The GitHub repository satwiksain305/SafeTread contains a labelled image folder "datasets" with 2 categories: critical, healthy. Examples follow, each with its label.

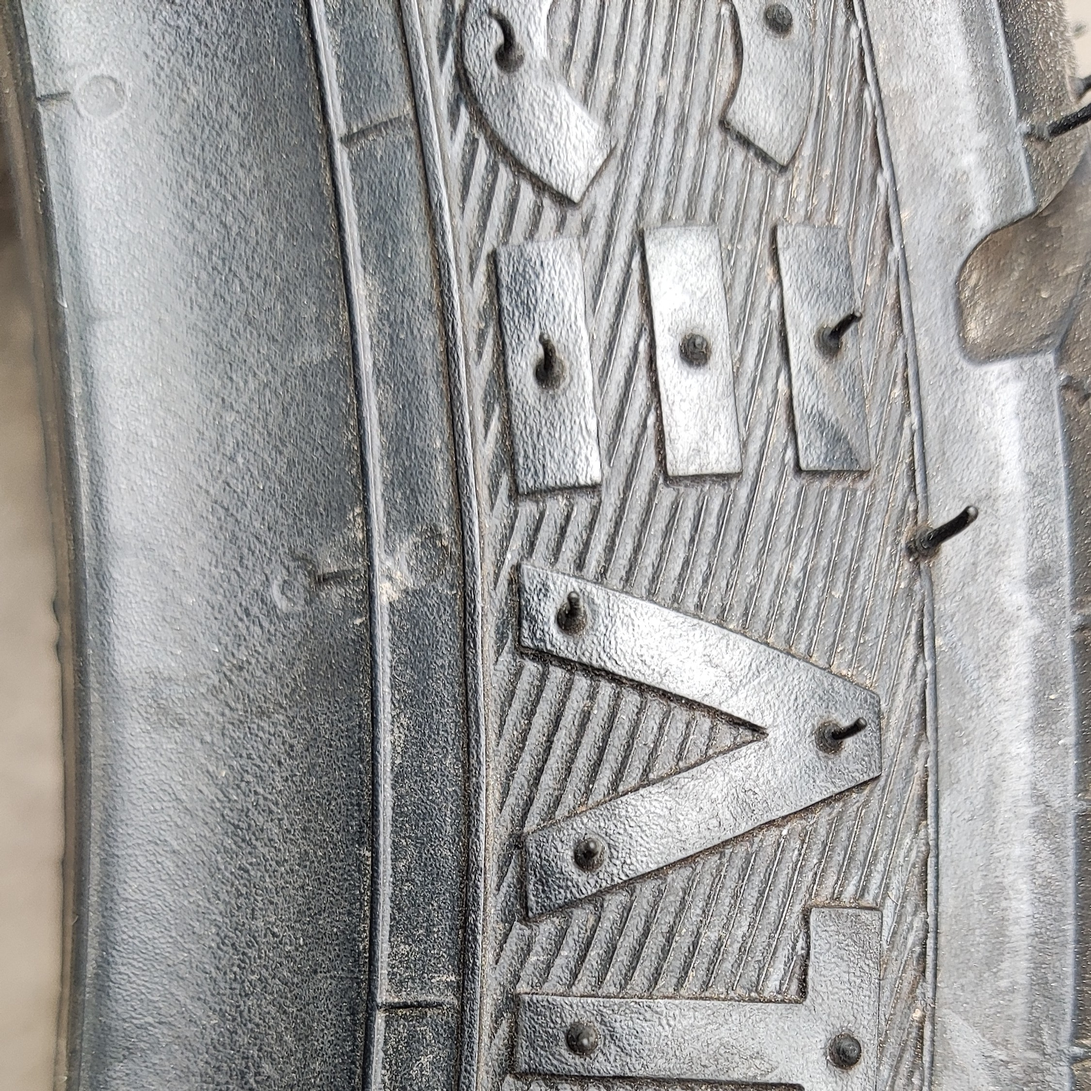
Label: healthy

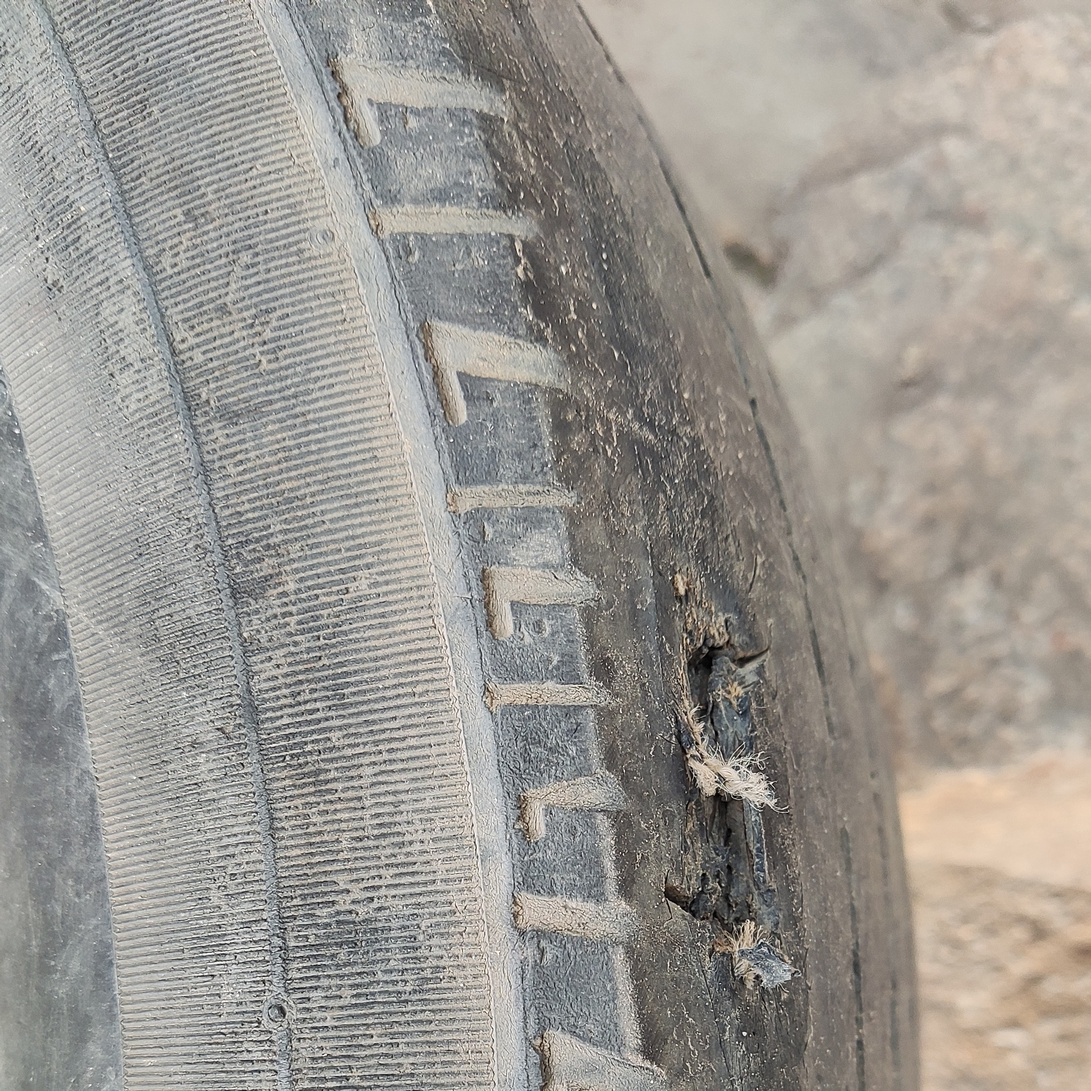
Label: critical

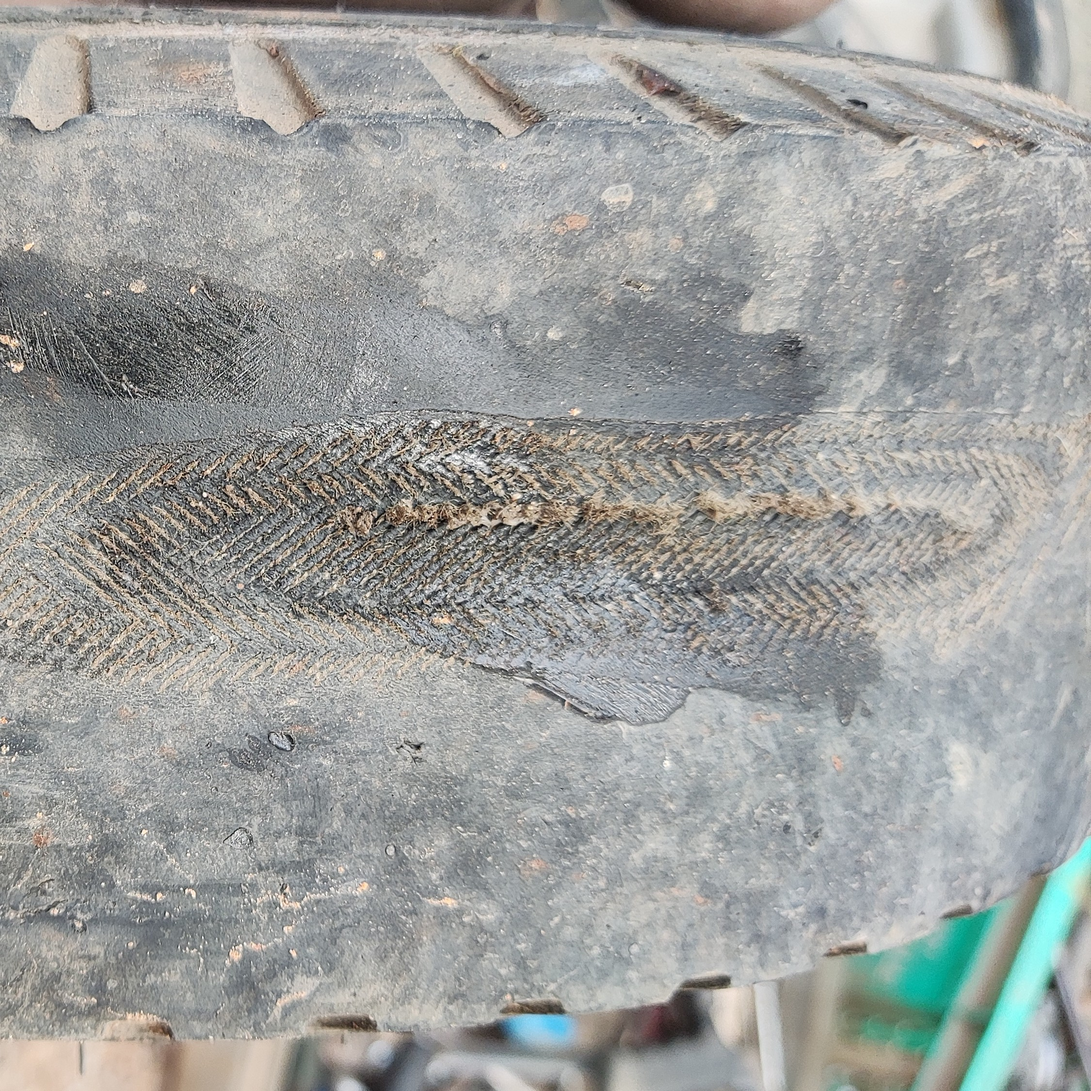
Label: critical

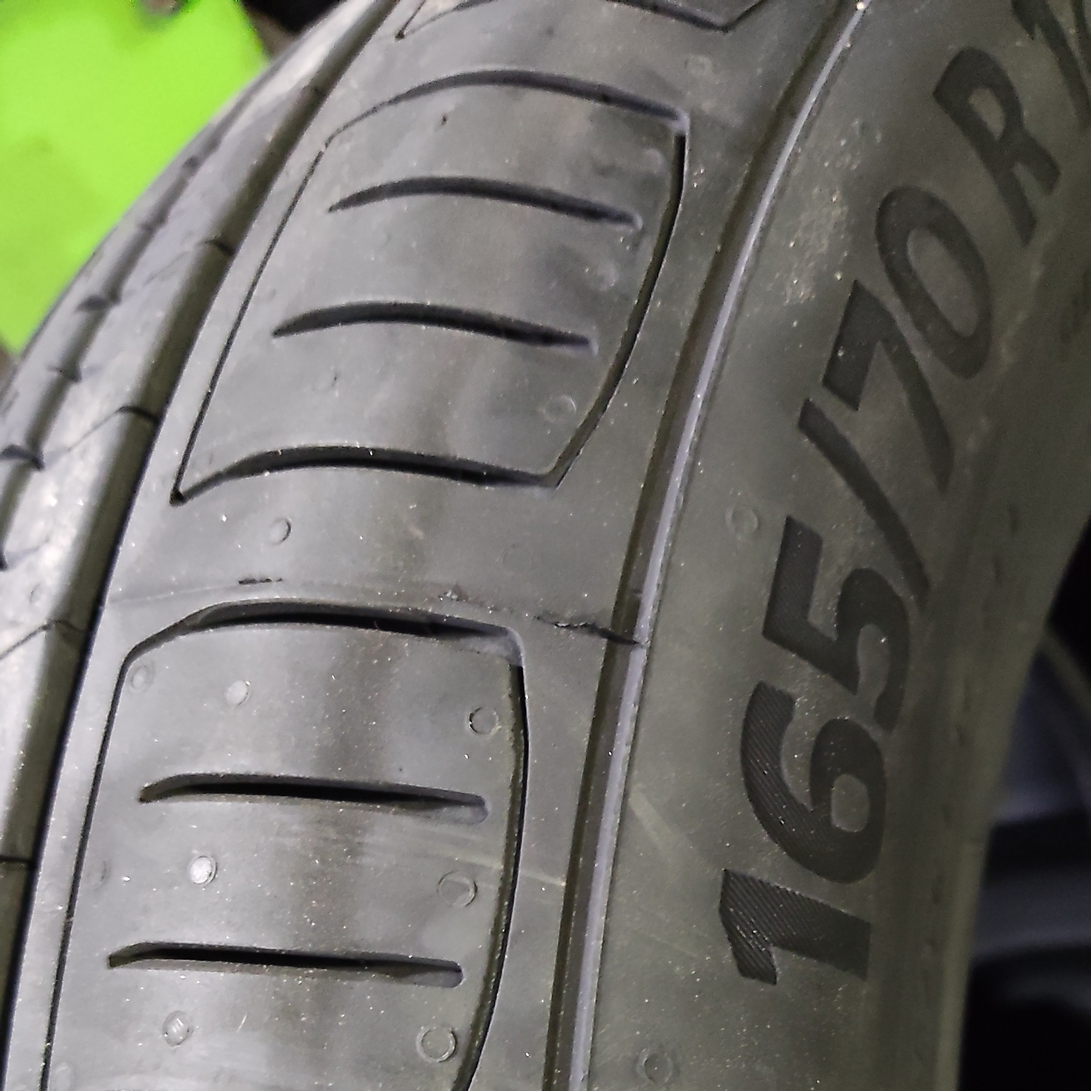
Label: healthy

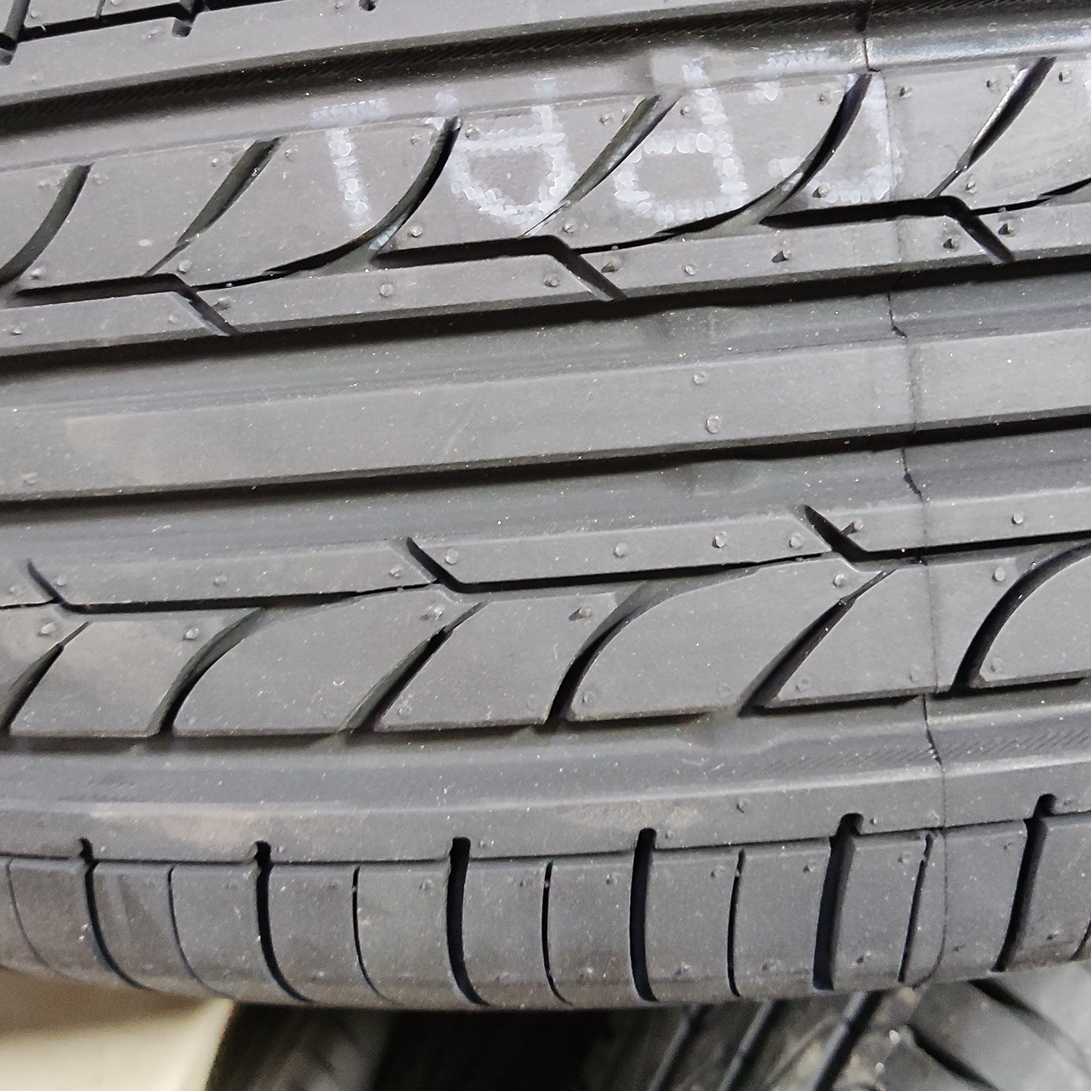
Label: healthy

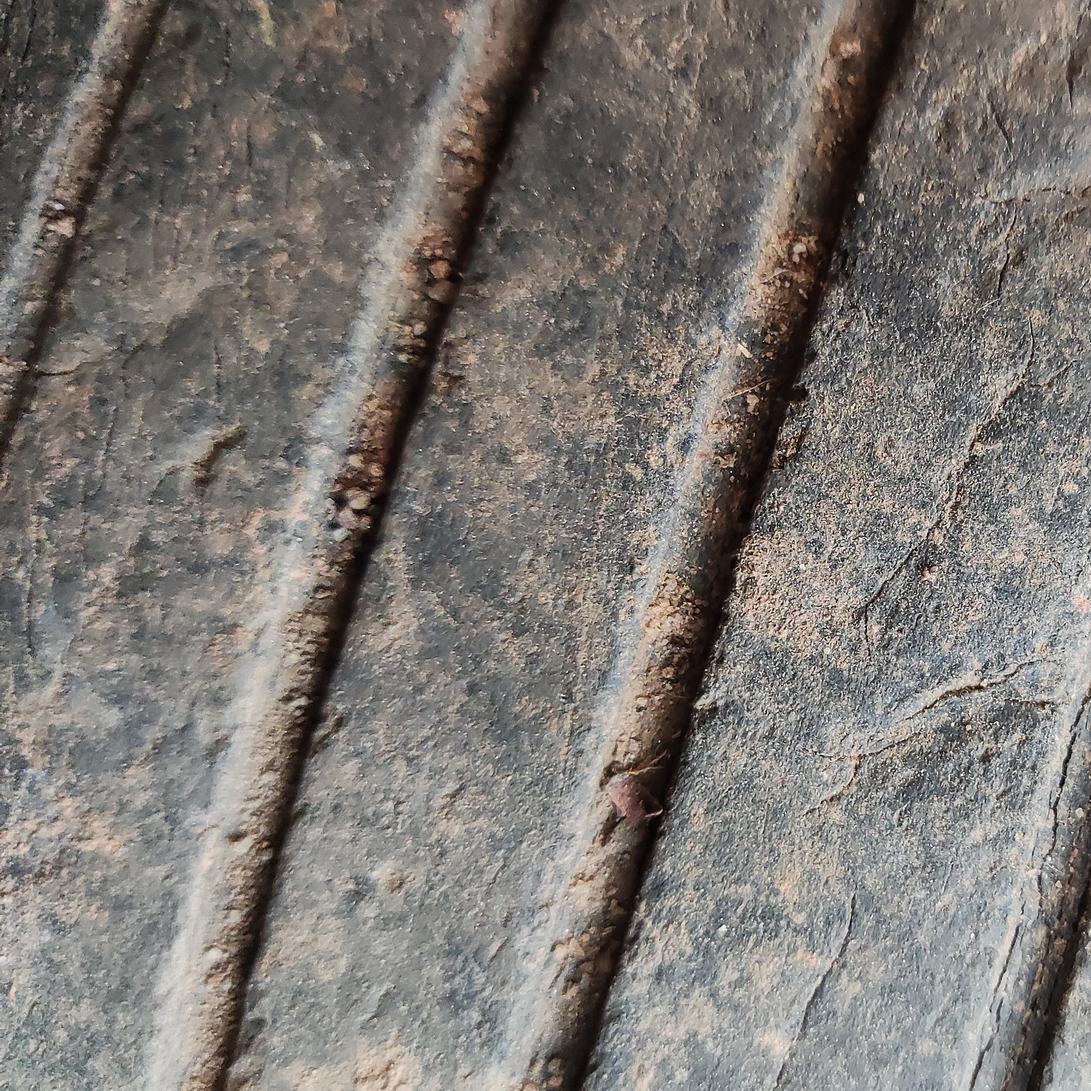
Label: critical
